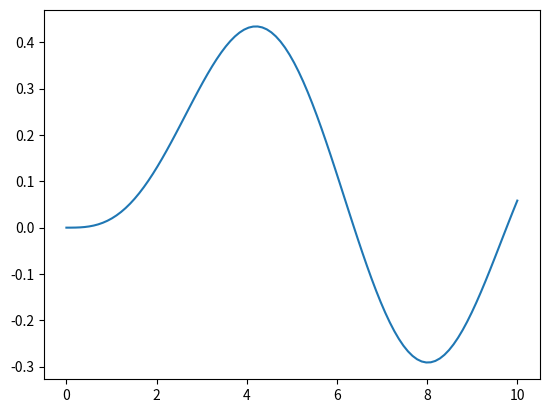

Write the Python code that produced this figure.
import numpy as np
import matplotlib.pyplot as plt
import scipy as sp
from scipy.special import jv

x = np.linspace(0, 10, 100)
plt.plot(x, jv(3,x))
plt.show()